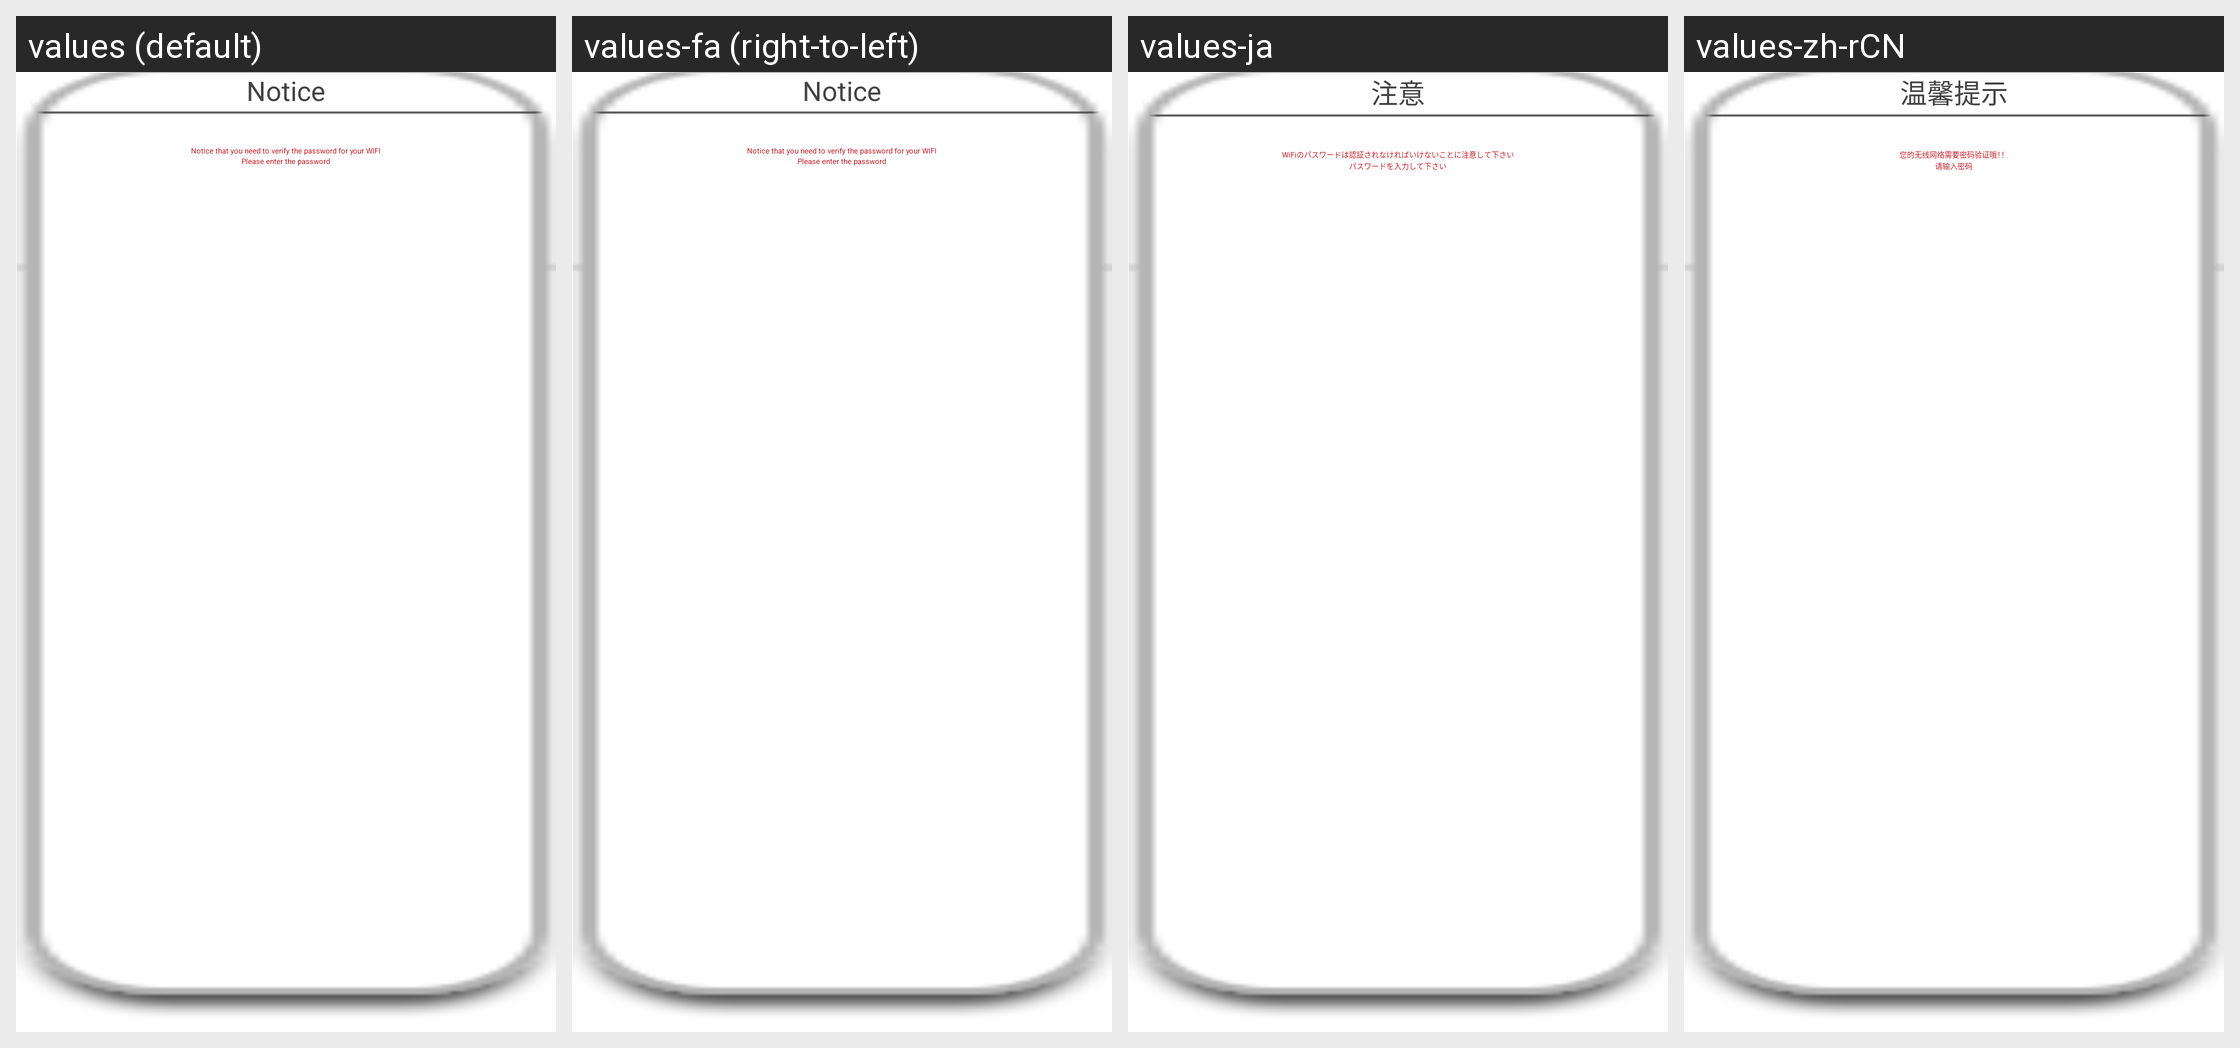

Locale-by-locale string values for the Android screen shown in this grid:
Android screen res/layout/dialog_promopt_box2.xml rendered under 4 locales, left to right: values (default), values-fa (right-to-left), values-ja, values-zh-rCN. Device: Nexus 5 (rendered at 1080×1920; each locale shown at half size, 540×960, under a caption strip naming it); theme HiKamBaseTheme.
Other locales in the repository, not shown: values-af, values-am, values-ar, values-az, values-be, values-bg, values-bn, values-bs, values-ca, values-cs, values-da, values-de, values-de-rAT, values-de-rDE, values-de-rLI, values-el, values-en-rGB, values-es, values-es-rUS, values-et, values-eu, values-fi, values-fr, values-fr-rBE, values-fr-rCA, values-fr-rCH, values-gl, values-gu, values-hi, values-hr, values-hu, values-hy, values-in, values-is, values-it, values-it-rCH, values-iw, values-ka, values-kk, values-km, values-kn, values-ko, values-ky, values-lo, values-lt, values-lv, values-mk, values-ml, values-mn, values-mr, values-ms, values-my, values-nb, values-ne, values-nl, values-pa, values-pl, values-pt-rBR, values-pt-rPT, values-ro, values-ru, values-si, values-sk, values-sl, values-sq, values-sr, values-sv, values-sw, values-ta, values-te, values-th, values-tl, values-tr, values-uk, values-ur, values-uz, values-vi, values-zh-rHK, values-zh-rTW, values-zu.
Strings drawn on this screen, with the default value and each locale's value (text and hints the layout hard-codes, and strings that could not be matched under every locale, appear in the picture but are not listed):

remind_msg
  values: Notice
  values-fa: Notice  [not translated; the default value is used]
  values-ja: 注意
  values-zh-rCN: 温馨提示

remind_input_wifi_pwd
  values: Notice that you need to verify the password for your WIFI
  values-fa: Notice that you need to verify the password for your WIFI  [not translated; the default value is used]
  values-ja: WiFiのパスワードは認証されなければいけないことに注意して下さい
  values-zh-rCN: 您的无线网络需要密码验证哦！！

remind_input_wifi_pwd1
  values: Please enter the password
  values-fa: Please enter the password  [not translated; the default value is used]
  values-ja: パスワードを入力して下さい
  values-zh-rCN: 请输入密码
